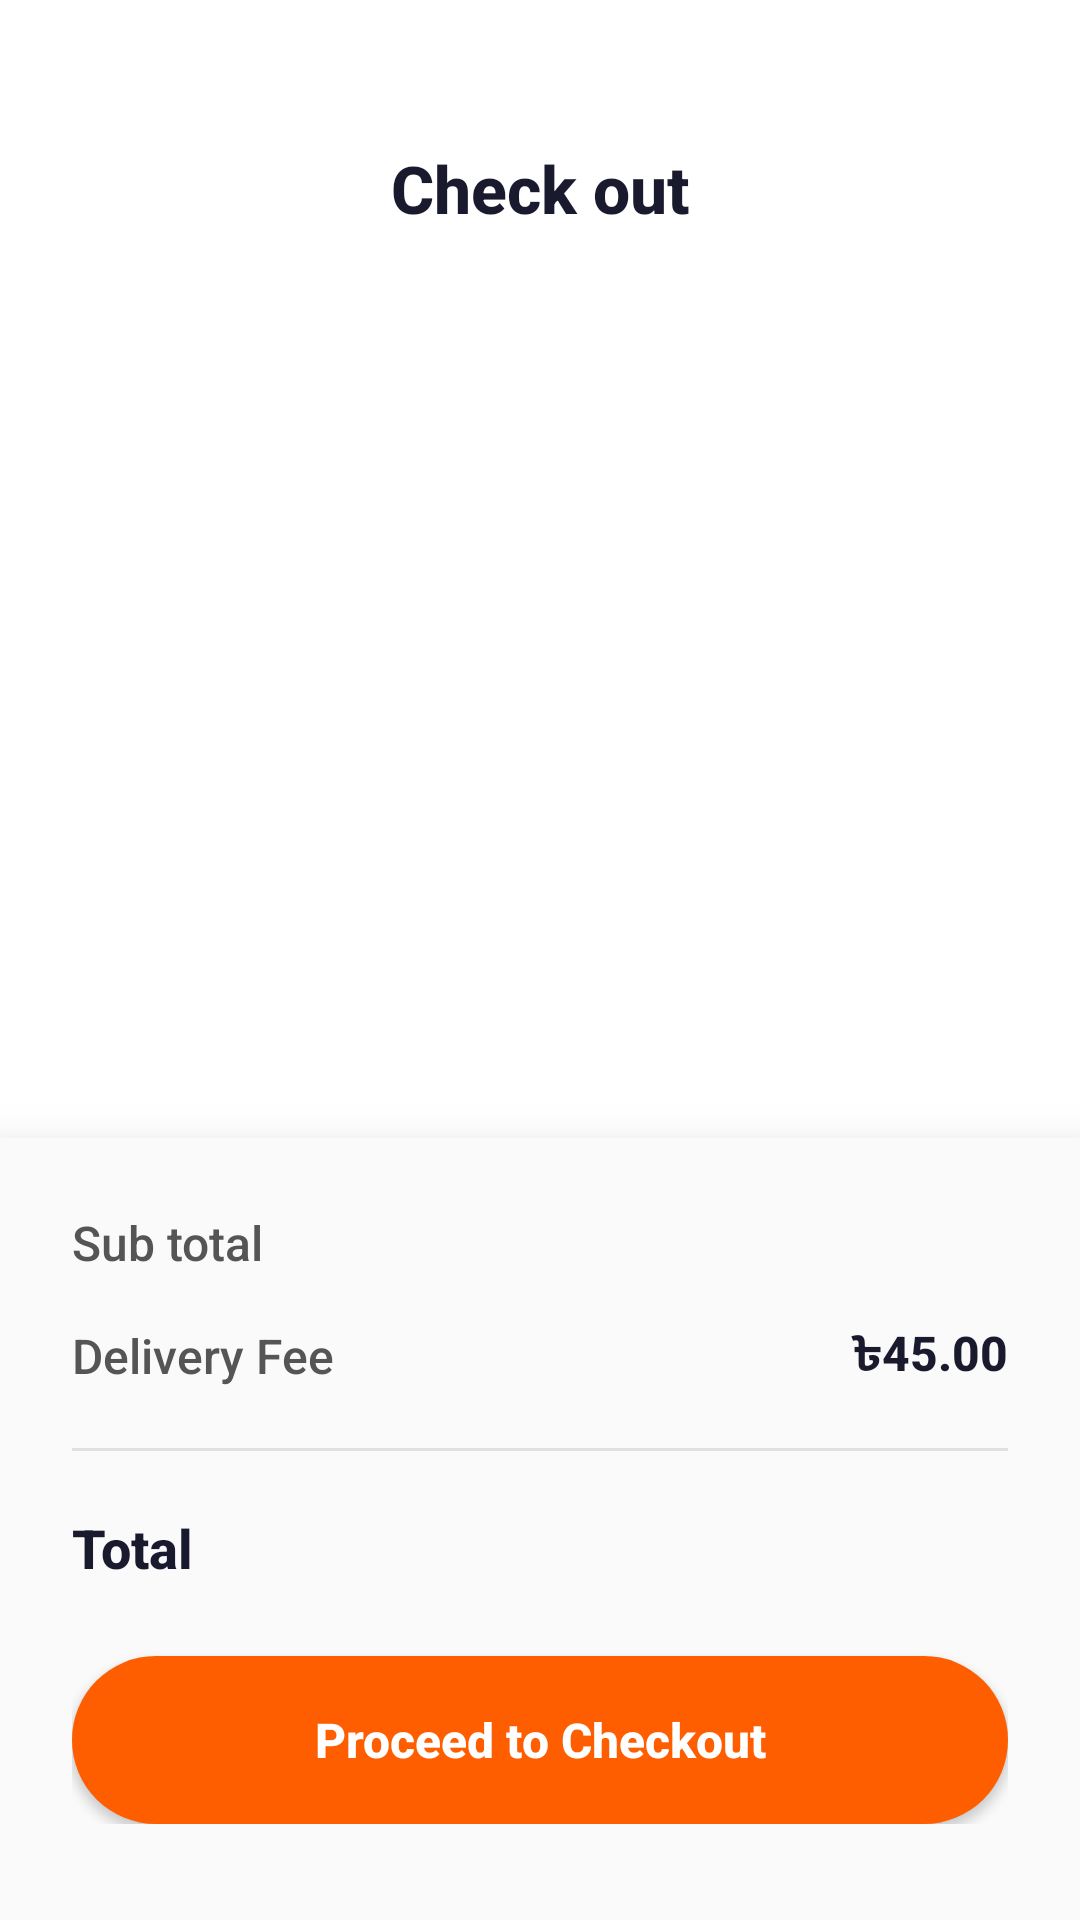

Reconstruct the res/layout file that produces this screen, plus the resources it refers to.
<!-- AndroidManifest.xml: application theme Theme.ShoeMartShop -->
<!-- res/layout/activity_checkout.xml -->
<?xml version="1.0" encoding="utf-8"?>
<androidx.constraintlayout.widget.ConstraintLayout xmlns:android="http://schemas.android.com/apk/res/android"
    xmlns:app="http://schemas.android.com/apk/res-auto"
    xmlns:tools="http://schemas.android.com/tools"
    android:layout_width="match_parent"
    android:layout_height="match_parent"
    android:background="#FFFFFF"
    tools:context=".Activity.CheckoutActivity">

    

    <TextView
        android:id="@+id/txtCheckoutTitle"
        android:layout_width="wrap_content"
        android:layout_height="wrap_content"
        android:layout_marginTop="48dp"
        android:fontFamily="sans-serif-medium"
        android:text="Check out"
        android:textColor="#1A1A2E"
        android:textSize="22sp"
        android:textStyle="bold"
        app:layout_constraintEnd_toEndOf="parent"
        app:layout_constraintStart_toStartOf="parent"
        app:layout_constraintTop_toTopOf="parent" />


    
    <androidx.recyclerview.widget.RecyclerView
        android:id="@+id/recyclerViewCart"
        android:layout_width="match_parent"
        android:layout_height="0dp"
        android:layout_marginTop="24dp"
        android:clipToPadding="false"
        android:paddingBottom="16dp"
        app:layout_constraintBottom_toTopOf="@+id/bottomSection"
        app:layout_constraintTop_toBottomOf="@+id/txtCheckoutTitle" />

    
    <TextView
        android:id="@+id/txtEmptyCart"
        android:layout_width="wrap_content"
        android:layout_height="wrap_content"
        android:text="Your cart is empty"
        android:textColor="#AAAAAA"
        android:textSize="16sp"
        android:visibility="gone"
        app:layout_constraintBottom_toBottomOf="@+id/recyclerViewCart"
        app:layout_constraintEnd_toEndOf="parent"
        app:layout_constraintStart_toStartOf="parent"
        app:layout_constraintTop_toTopOf="@+id/recyclerViewCart" />

    
    <androidx.constraintlayout.widget.ConstraintLayout
        android:id="@+id/bottomSection"
        android:layout_width="match_parent"
        android:layout_height="wrap_content"
        android:background="#FAFAFA"
        android:elevation="16dp"
        android:paddingStart="24dp"
        android:paddingTop="24dp"
        android:paddingEnd="24dp"
        android:paddingBottom="32dp"
        app:layout_constraintBottom_toBottomOf="parent">

        
        <TextView
            android:id="@+id/lblSubTotal"
            android:layout_width="wrap_content"
            android:layout_height="wrap_content"
            android:fontFamily="sans-serif-medium"
            android:text="Sub total"
            android:textColor="#555555"
            android:textSize="16sp"
            app:layout_constraintStart_toStartOf="parent"
            app:layout_constraintTop_toTopOf="parent" />

        <TextView
            android:id="@+id/txtSubTotal"
            android:layout_width="wrap_content"
            android:layout_height="wrap_content"
            android:fontFamily="sans-serif-medium"
            android:textColor="#1A1A2E"
            android:textSize="16sp"
            android:textStyle="bold"
            app:layout_constraintBottom_toBottomOf="@+id/lblSubTotal"
            app:layout_constraintEnd_toEndOf="parent"
            app:layout_constraintTop_toTopOf="@+id/lblSubTotal"
            tools:text="৳12,199.50" />

        
        <TextView
            android:id="@+id/lblDeliveryFee"
            android:layout_width="wrap_content"
            android:layout_height="wrap_content"
            android:layout_marginTop="16dp"
            android:fontFamily="sans-serif-medium"
            android:text="Delivery Fee"
            android:textColor="#555555"
            android:textSize="16sp"
            app:layout_constraintStart_toStartOf="parent"
            app:layout_constraintTop_toBottomOf="@+id/lblSubTotal" />

        <TextView
            android:id="@+id/txtDeliveryFee"
            android:layout_width="wrap_content"
            android:layout_height="wrap_content"
            android:fontFamily="sans-serif-medium"
            android:text="৳45.00"
            android:textColor="#1A1A2E"
            android:textSize="16sp"
            android:textStyle="bold"
            app:layout_constraintBottom_toBottomOf="@+id/lblDeliveryFee"
            app:layout_constraintEnd_toEndOf="parent"
            app:layout_constraintTop_toTopOf="@+id/lblDeliveryFee" />

        
        <View
            android:id="@+id/divider"
            android:layout_width="match_parent"
            android:layout_height="1dp"
            android:layout_marginTop="20dp"
            android:background="#E0E0E0"
            app:layout_constraintTop_toBottomOf="@+id/lblDeliveryFee" />

        
        <TextView
            android:id="@+id/lblTotal"
            android:layout_width="wrap_content"
            android:layout_height="wrap_content"
            android:layout_marginTop="20dp"
            android:fontFamily="sans-serif-medium"
            android:text="Total"
            android:textColor="#1A1A2E"
            android:textSize="18sp"
            android:textStyle="bold"
            app:layout_constraintStart_toStartOf="parent"
            app:layout_constraintTop_toBottomOf="@+id/divider" />

        <TextView
            android:id="@+id/txtTotal"
            android:layout_width="wrap_content"
            android:layout_height="wrap_content"
            android:fontFamily="sans-serif-medium"
            android:textColor="#FF5E00"
            android:textSize="18sp"
            android:textStyle="bold"
            app:layout_constraintBottom_toBottomOf="@+id/lblTotal"
            app:layout_constraintEnd_toEndOf="parent"
            app:layout_constraintTop_toTopOf="@+id/lblTotal"
            tools:text="৳12,244.50" />

        
        <androidx.appcompat.widget.AppCompatButton
            android:id="@+id/btnProceed"
            android:layout_width="match_parent"
            android:layout_height="56dp"
            android:layout_marginTop="24dp"
            android:background="@drawable/orange_rounded_button"
            android:fontFamily="sans-serif-medium"
            android:text="Proceed to Checkout"
            android:textAllCaps="false"
            android:textColor="#FFFFFF"
            android:textSize="16sp"
            android:textStyle="bold"
            app:layout_constraintTop_toBottomOf="@+id/lblTotal" />

    </androidx.constraintlayout.widget.ConstraintLayout>

</androidx.constraintlayout.widget.ConstraintLayout>
<!-- resources referenced by this layout -->
<resources>
  <!-- drawable orange_rounded_button (drawable) -->
  <?xml version="1.0" encoding="utf-8"?>
  <shape xmlns:android="http://schemas.android.com/apk/res/android">
      <solid android:color="#FF5E00" />
      <corners android:radius="28dp" />
  </shape>
  <style name="Theme.ShoeMartShop" parent="Base.Theme.ShoeMartShop" />
  <style name="Base.Theme.ShoeMartShop" parent="Theme.Material3.DayNight.NoActionBar">
          
          
      </style>
</resources>
